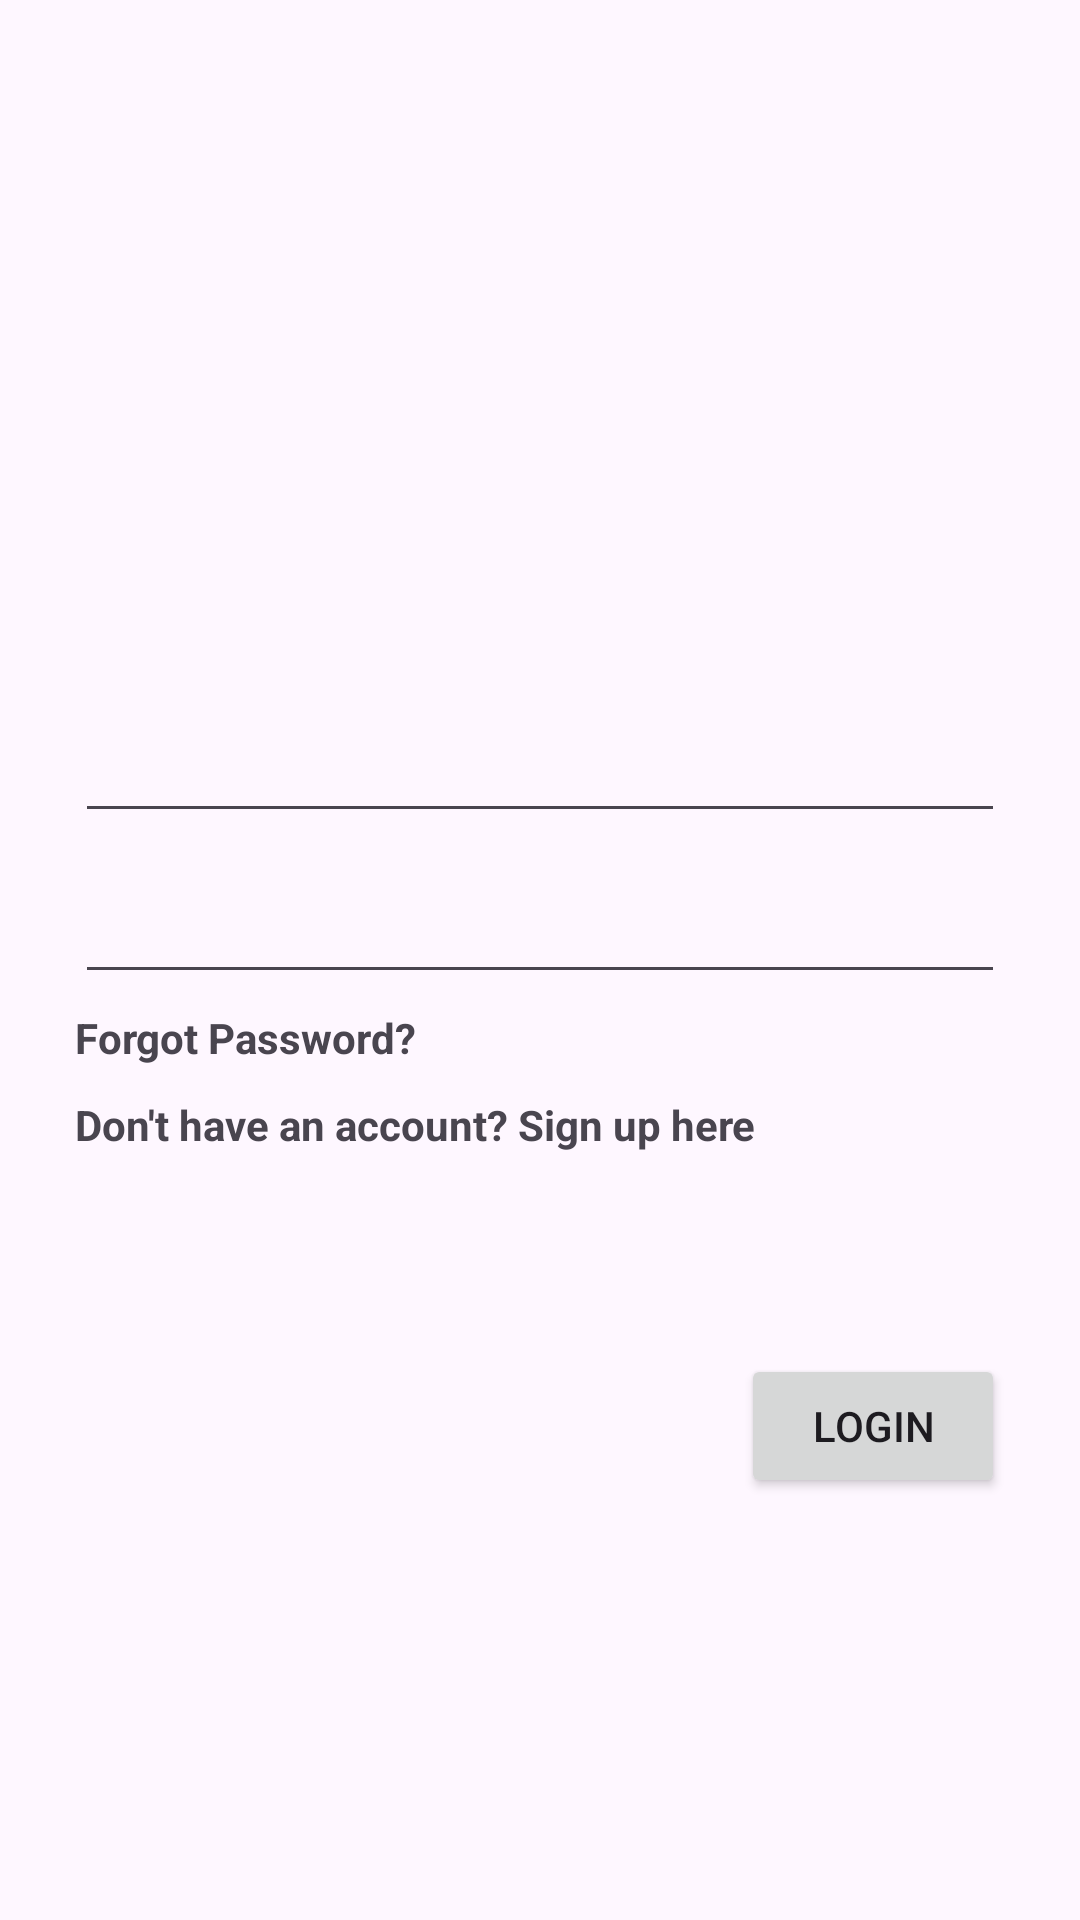

Android layout source for this screen:
<!-- AndroidManifest.xml: application theme Theme.CampusFix -->
<!-- res/layout/activity_login.xml -->
<?xml version="1.0" encoding="utf-8"?>
<androidx.constraintlayout.widget.ConstraintLayout xmlns:android="http://schemas.android.com/apk/res/android"
    xmlns:app="http://schemas.android.com/apk/res-auto"
    xmlns:tools="http://schemas.android.com/tools"
    android:orientation="vertical"
    android:layout_width="match_parent"
    android:layout_height="match_parent"
    android:paddingHorizontal="25dp"
    android:paddingVertical="15dp">


    <ImageView
        android:id="@+id/logo"
        android:layout_width="150dp"
        android:layout_height="150dp"
        android:src="@drawable/ic_launcher_foreground"
        android:contentDescription="CampusFix Logo"
        app:layout_constraintTop_toTopOf="parent"
        app:layout_constraintStart_toStartOf="parent"
        app:layout_constraintEnd_toEndOf="parent"
        android:layout_marginTop="24dp" />

    <LinearLayout
        android:id="@+id/login_fields"
        app:layout_constraintTop_toBottomOf="@+id/logo"
        app:layout_constraintBottom_toTopOf="@+id/loginBtn"
        android:layout_width="match_parent"
        android:layout_height="wrap_content"
        android:layout_marginTop="50dp"
        android:orientation="vertical">
        <EditText
            android:id="@+id/et_email"
            android:layout_width="match_parent"
            android:layout_height="wrap_content"
            android:inputType="textEmailAddress"
            android:textSize="16sp"/>

        <EditText
            android:id="@+id/et_password"
            android:layout_width="match_parent"
            android:layout_height="wrap_content"
            android:inputType="textPassword"
            android:layout_marginTop="15dp"
            android:textSize="16sp"/>

        <TextView
            android:id="@+id/tv_forgotPassRed"
            android:layout_width="wrap_content"
            android:layout_height="wrap_content"
            android:layout_marginTop="5dp"
            android:text="Forgot Password?"
            android:textSize="14sp"
            android:textStyle="bold"
            />

        <TextView
            android:id="@+id/tv_regRedirect"
            android:layout_width="wrap_content"
            android:layout_height="wrap_content"
            android:layout_marginTop="10dp"
            android:text="Don't have an account? Sign up here"
            android:textSize="14sp"
            android:textStyle="bold"
            />
    </LinearLayout>

    <Button
        app:layout_constraintTop_toBottomOf="@id/login_fields"
        app:layout_constraintEnd_toEndOf="parent"
        android:id="@+id/loginBtn"
        android:layout_width="wrap_content"
        android:layout_height="wrap_content"
        android:text="Login"
        android:layout_marginTop="67dp"
        />
</androidx.constraintlayout.widget.ConstraintLayout>
<!-- resources referenced by this layout -->
<resources>
  <style name="Theme.CampusFix" parent="Theme.Material3.Light.NoActionBar" />
</resources>
